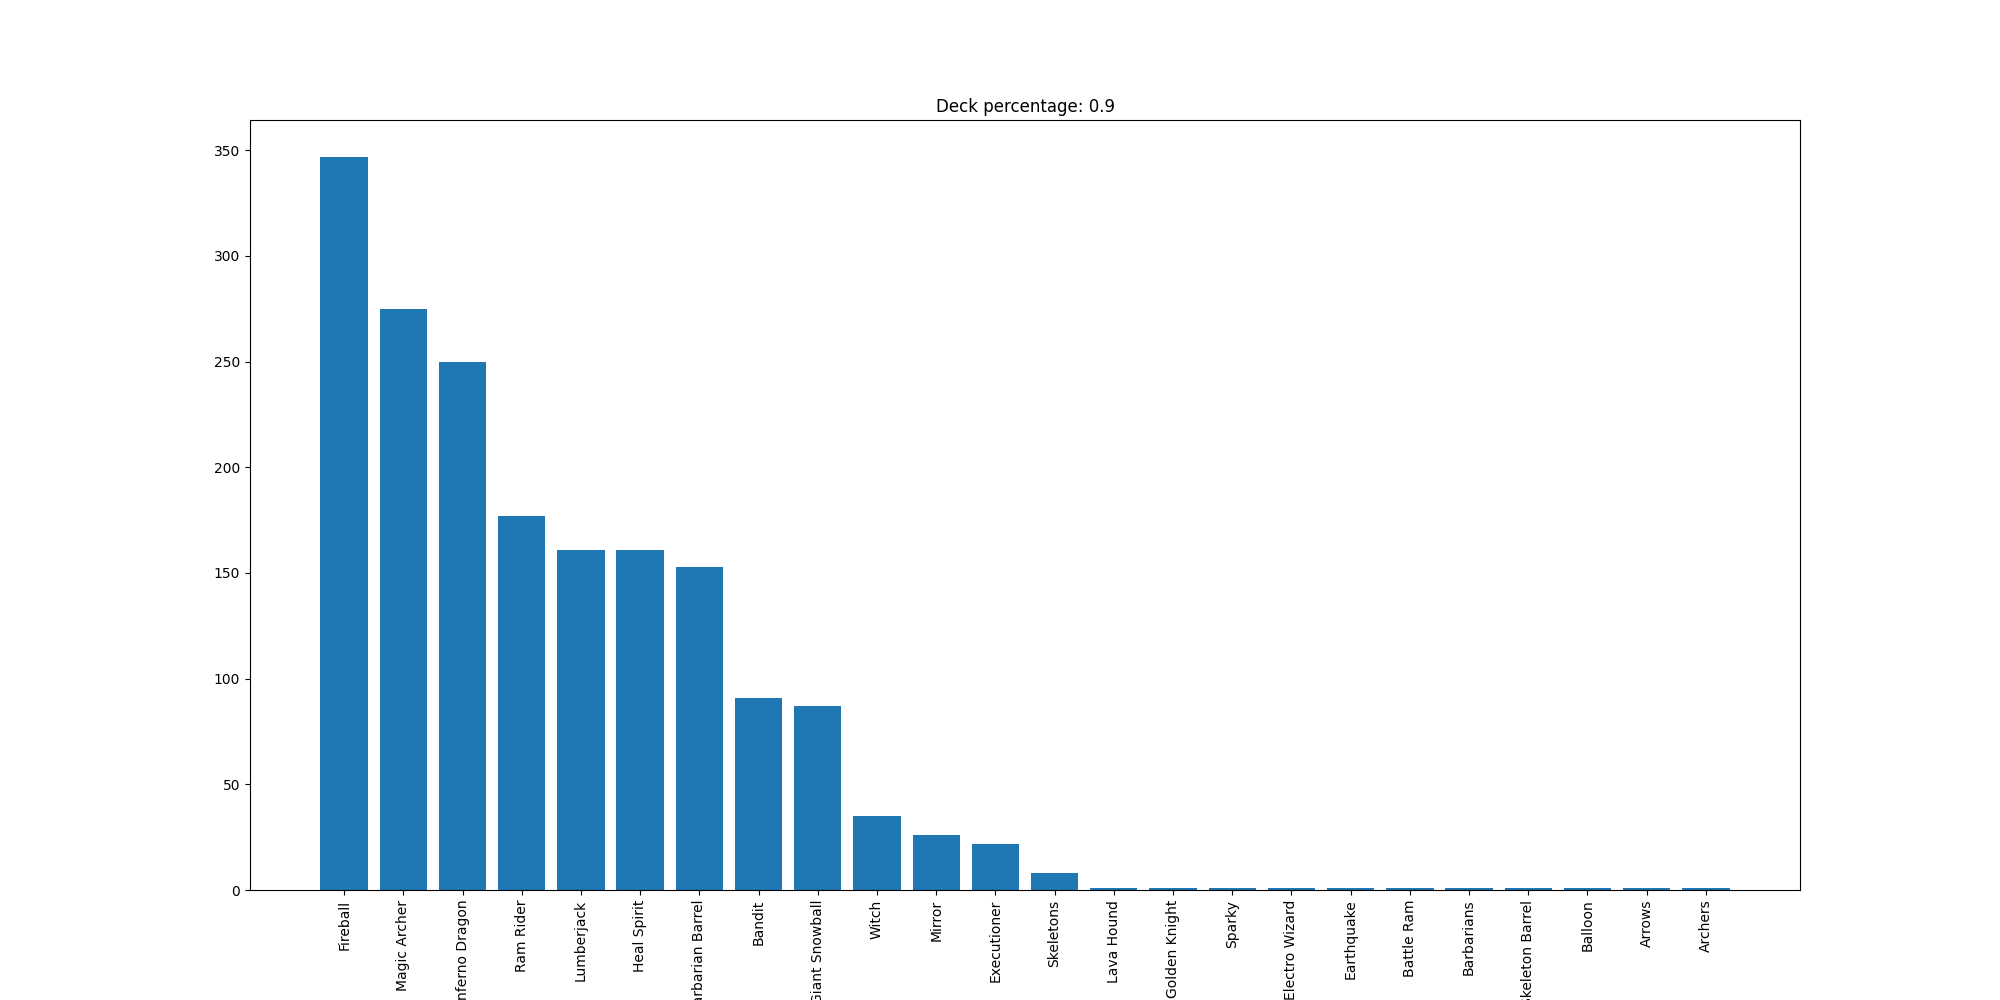

Source data for this figure (header and first rows):
Fireball, 347
Magic Archer, 275
Inferno Dragon, 250
Ram Rider, 177
Lumberjack, 161
Heal Spirit, 161
Barbarian Barrel, 153
Bandit, 91
Giant Snowball, 87
Witch, 35
Mirror, 26
Executioner, 22
Skeletons, 8
Lava Hound, 1
Golden Knight, 1
Sparky, 1
Electro Wizard, 1
Earthquake, 1
Battle Ram, 1
Barbarians, 1
Skeleton Barrel, 1
Balloon, 1
Arrows, 1
Archers, 1
